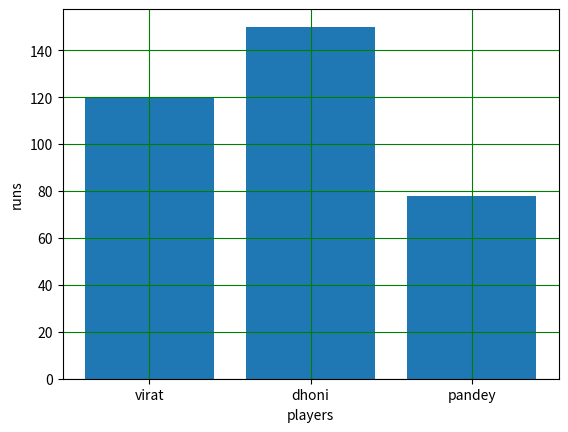

Reproduce this figure in Python.
#!/usr/bin/python3

import matplotlib.pyplot as plt
	# only loding python library
player=("virat","dhoni","pandey")
runs=(120,150,78)

plt.xlabel("players")
plt.ylabel("runs")
plt.bar(player,runs)
plt.grid(color='green')  #to form grid in graph
plt.legend #to show label with plot
plt.show()
